Dataset: Splitted_Dataset (GitHub, ibenbr/QuickDraw-Project). Classes: butterfly, cat, dog, elephant, kangaroo.

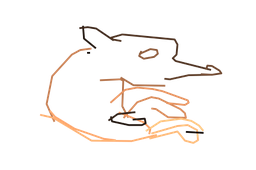
Label: kangaroo

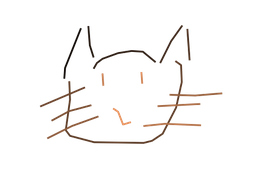
Label: cat

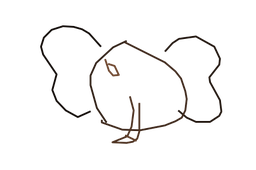
Label: elephant

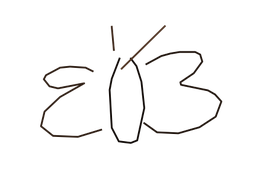
Label: butterfly

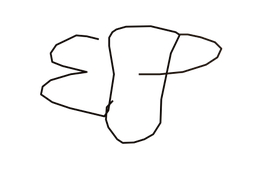
Label: butterfly

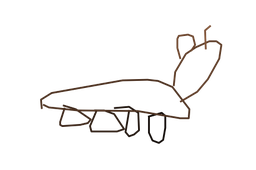
Label: dog
